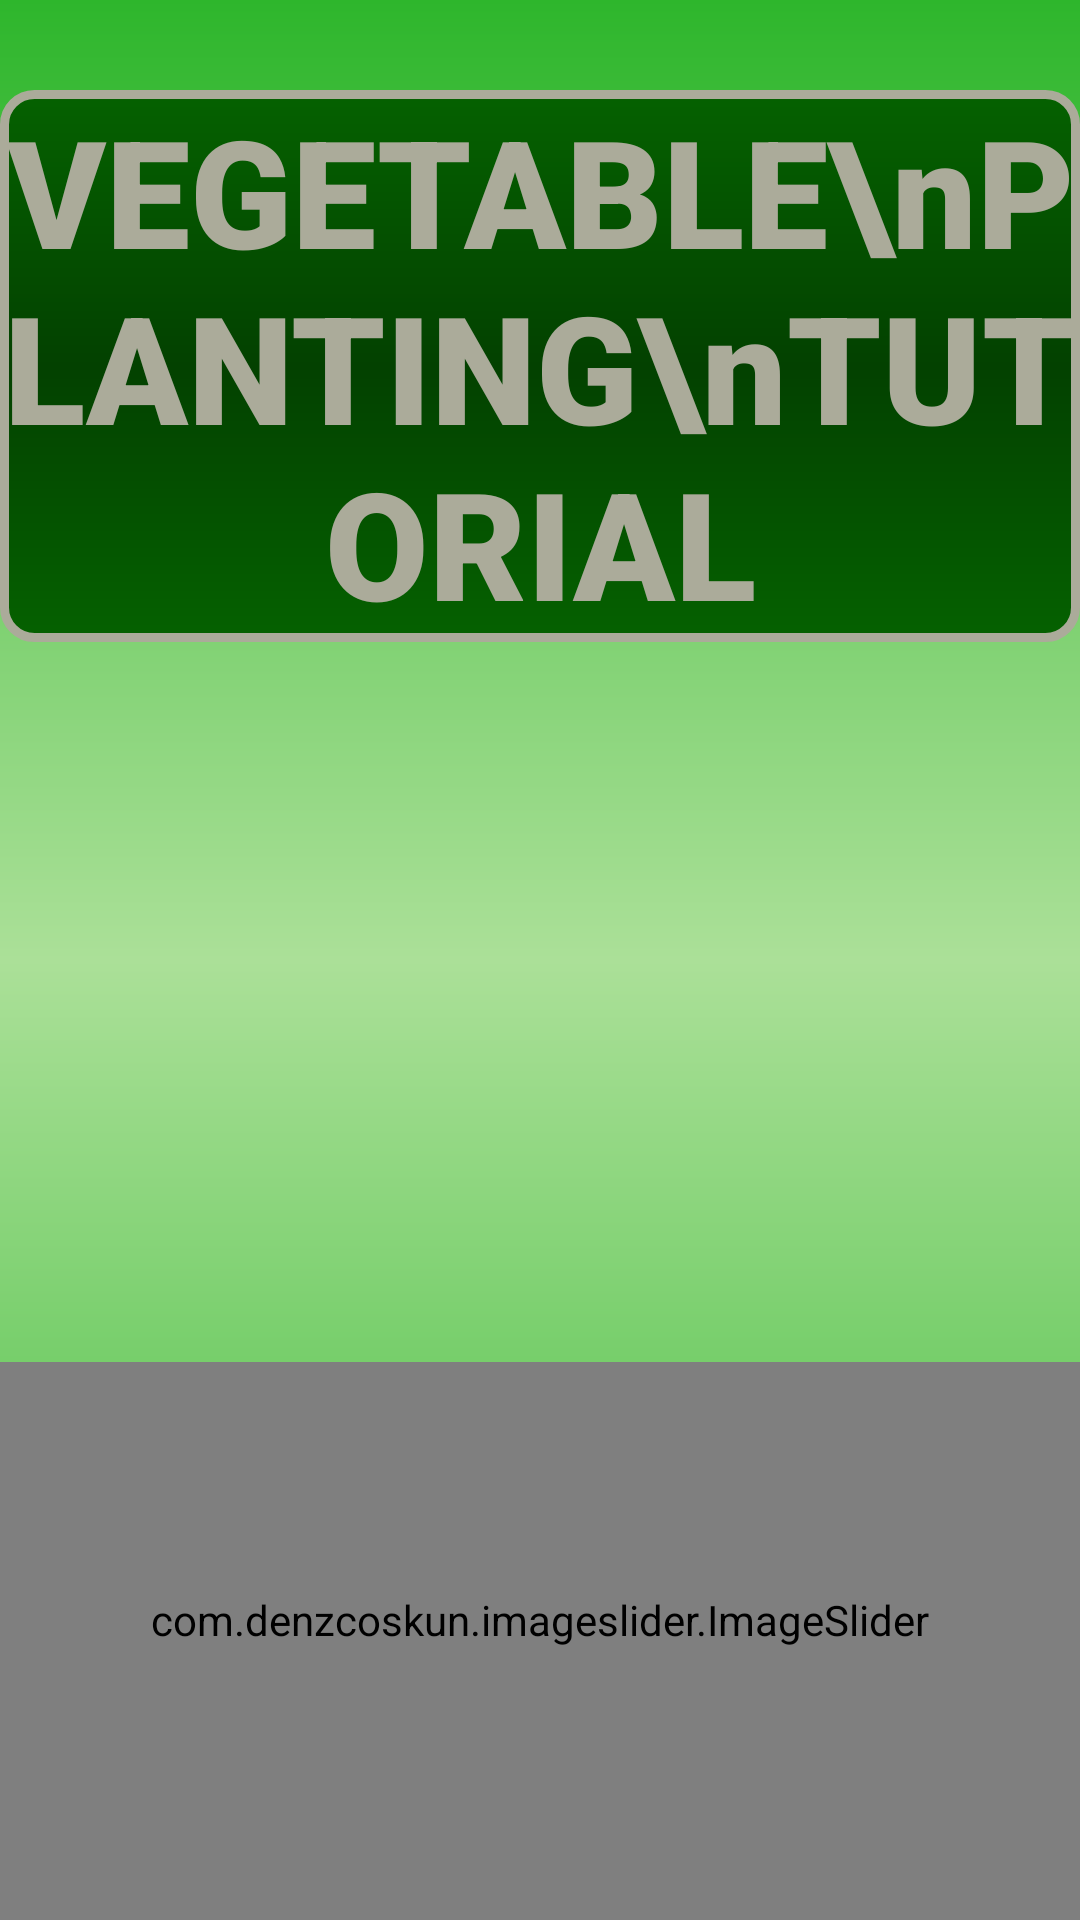

Write the Android layout XML for this screen, with the resource values it uses.
<!-- AndroidManifest.xml: application theme Theme.VegePlanting -->
<!-- res/layout/fragment_home.xml -->
<?xml version="1.0" encoding="utf-8"?>
<LinearLayout xmlns:android="http://schemas.android.com/apk/res/android"
    android:layout_width="match_parent"
    android:layout_height="match_parent"
    xmlns:app="http://schemas.android.com/apk/res-auto"
    xmlns:tools="http://schemas.android.com/tools"
    android:background="@drawable/layout_bg"
    android:orientation="vertical">

    <LinearLayout
        android:layout_width="match_parent"
        android:layout_height="wrap_content"
        android:paddingTop="30dp"
        android:orientation="vertical">
    <LinearLayout
        android:layout_width="match_parent"
        android:layout_height="wrap_content"
        android:orientation="vertical">
        <TextView
            android:layout_width="match_parent"
            android:layout_height="wrap_content"
            android:text="VEGETABLE\nPLANTING\nTUTORIAL"
            android:gravity="center"
            android:textSize="50dp"
            android:textColor="#abab9a"
            android:background="@drawable/layout_bg1"
            android:fontFamily="sans-serif-black"/>
    </LinearLayout>
        <LinearLayout
            android:layout_width="match_parent"
            android:layout_height="220dp"
            android:layout_gravity="center"
            android:background="@mipmap/ic_vegetable_icon_foreground">
        </LinearLayout>
    </LinearLayout>
    <LinearLayout
        android:layout_width="match_parent"
        android:layout_height="wrap_content"
        android:layout_marginTop="20dp"
        android:layout_gravity="bottom"
        android:background="@drawable/layout_bg1">
        <com.denzcoskun.imageslider.ImageSlider
            android:padding="6dp"
            android:id="@+id/image_slider"
            android:layout_gravity="bottom"
            android:layout_width="match_parent"
            android:layout_height="200dp"
            app:iss_auto_cycle="true"
            app:iss_period="1000"
            app:iss_delay="0"/>
    </LinearLayout>
</LinearLayout>
<!-- resources referenced by this layout -->
<resources>
  <!-- drawable layout_bg (drawable) -->
  <?xml version="1.0" encoding="UTF-8"?>
  <shape xmlns:android="http://schemas.android.com/apk/res/android">
      <solid android:color="#FFFFFF"/>
      <gradient
          android:startColor="#2eb62c"
          android:centerColor="#abe098"
          android:endColor="#2eb62c"
          android:angle="90"/>
  </shape>
  <!-- drawable layout_bg1 (drawable) -->
  <?xml version="1.0" encoding="UTF-8"?>
  <shape xmlns:android="http://schemas.android.com/apk/res/android">
      <solid android:color="#FFFFFF"/>
      <gradient
          android:startColor="#056100"
          android:centerColor="#034100"
          android:endColor="#056100"
          android:angle="90"/>
          <stroke android:width="3dp" android:color="#abab9a" />
          <corners android:radius="10dp"/>
          <padding android:left="0dp" android:top="0dp" android:right="0dp" android:bottom="0dp" />
  </shape>
  <style name="Theme.VegePlanting" parent="Theme.MaterialComponents.DayNight.NoActionBar">
          
          <item name="colorPrimary">@color/purple_500</item>
          <item name="colorPrimaryVariant">@color/purple_700</item>
          <item name="colorOnPrimary">@color/white</item>
          
          <item name="colorSecondary">#099759</item>
          <item name="colorSecondaryVariant">@color/teal_700</item>
          <item name="colorOnSecondary">@color/black</item>
          
          <item name="android:statusBarColor" tools:targetApi="l">?attr/colorPrimaryVariant</item>
          
      </style>
  <color name="purple_500">#FF6200EE</color>
  <color name="purple_700">#FF3700B3</color>
  <color name="white">#FFFFFFFF</color>
  <color name="teal_700">#FF018786</color>
  <color name="black">#FF000000</color>
</resources>
